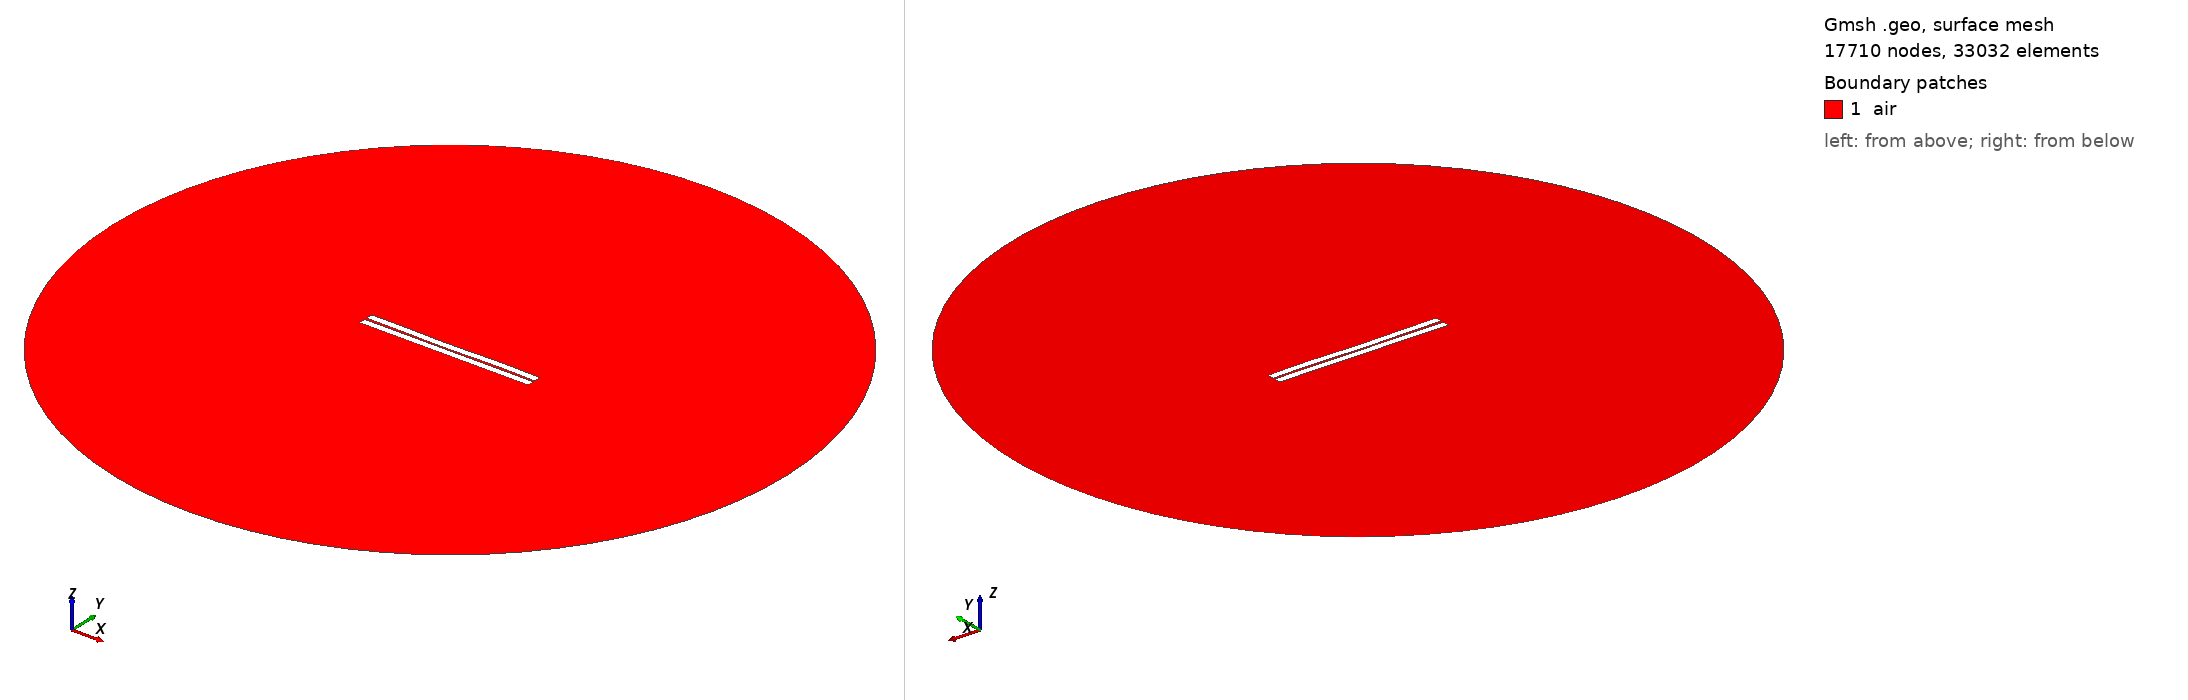

Gmsh geometry script, surface-meshed: 17710 nodes, 33032 surface elements. Boundary patches (legend numbers): 1 air. Left view from above one corner, right view from below the opposite corner. Legend entries are the model's physical surfaces. The drawing asked Gmsh for element sizes between 1% and 20% of the model's largest extent; the script's own settings can give other sizes.

=== 2.geo (drawn) ===
//---------------------------------------
// Geometry kernel
//---------------------------------------

SetFactory("OpenCASCADE");



//---------------------------------------
// Parameters of the geometry
//---------------------------------------

// Overetch of the upper plate
overetch = 0.0;

// Distance between the plates
distance = 1.5;

// Discretization over the x axis (for the deformation)
nx = 50; 

// Length of the plate
L = 100 - overetch; 

// Number of modes
n = 4; 

// 1st mode coefficient
coeff(1) = -0.12;
beta(1) = 0.596864 * 3.1415926535 / L;

// 2nd mode coefficient
coeff(2) = -0.12;
beta(2) = 1.49418 * 3.1415926535 / L;

// 3rd mode coefficient
coeff(3) = -0.12;
beta(3) = 2.50025 * 3.1415926535 / L;

// 4th mode coefficient
coeff(4) = 0.12;
beta(4) = 3.49999 * 3.1415926535 / L;



//---------------------------------------
// Upper plate (deformed rectangle)
//---------------------------------------

// Coordiantes of the upper plate
xmin = -50;
xmax = 50 - overetch;

// Height of the upper plate
yheight = 4 - 2 * overetch;

// Indexes of the points
UpperID[] = {};
LowerID[] = {};
LeftID[] = {};
RightID[] = {};

// Point index
p = 1;

// Horizontal edges
For i In {1:nx}
    x = xmin + (i-1)*(xmax - xmin)/(nx-1);

    y_bottom = distance / 2 + overetch;
    For j In {1:n}
        C = (Cosh(beta(j)*L) + Cos(beta(j)*L)) / (Sinh(beta(j)*L) + Sin(beta(j)*L));
        y_bottom  = y_bottom + coeff(j) * (Cosh(beta(j)*(x-xmin)) - Cos(beta(j)*(x-xmin)) - C * (Sinh(beta(j)*(x-xmin)) - Sin(beta(j)*(x-xmin))));
    EndFor

    y_top = y_bottom + yheight;

    Point(p) = {x, y_top, 0, 1.0};
    UpperID[i] = p;
    p = p + 1;

    Point(p) = {x, y_bottom, 0, 1.0};
    LowerID[i] = p;
    p = p + 1;
EndFor

// Create point lists
UpperPts[] = {}; LowerPts[] = {};
For i In {1:nx}
  UpperPts[] += {UpperID[i]};
  LowerPts[] += {LowerID[i]};
EndFor

// Build splines
Spline(1) = {UpperPts[]};
Spline(2) = {LowerPts[]};
Line(3) = {LowerPts[nx-1], UpperPts[nx-1]};
Line(4) = {LowerPts[0], UpperPts[0]};

// Build the plane surface
Curve Loop(1) = {2, 3, -1, -4};
Plane Surface(1) = {1};



//---------------------------------------
// Lower plate (rectangle)
//---------------------------------------

// Vertices
Point(1001) = {-50, -distance/2, 0, 1.0};
Point(1002) = { 50, -distance/2, 0, 1.0};
Point(1003) = { 50, -distance/2-4, 0, 1.0};
Point(1004) = {-50, -distance/2-4, 0, 1.0};

// Edges
Line(5) = {1001, 1002};
Line(6) = {1002, 1003};
Line(7) = {1003, 1004};
Line(8) = {1004, 1001};

// Plane surface
Line Loop(2) = {5, 6, 7, 8};
Plane Surface(2) = {2}; 



//---------------------------------------
// Outer boundary
//---------------------------------------

// Points
R = 200;
Point(1005) = {0, 0, 0};
Point(1006) = {R, 0, 0};
Point(1007) = {0,  R, 0};
Point(1008) = {-R, 0, 0};
Point(1009) = {0, -R, 0};

// Circle arcs (each needs start, center, end)
Circle(9) = {1006, 1005, 1007};
Circle(10) = {1007, 1005, 1008};
Circle(11) = {1008, 1005, 1009};
Circle(12) = {1009, 1005, 1006};

// Plane surface for the entire domain
Curve Loop(3) = {9, 10, 11, 12};
Plane Surface(3) = {3};

// Subtract the plates from the whole domain to obtain the actual domain where we want to solve the equations
air[] = BooleanDifference{ Surface{3}; Delete; }{ Surface{1}; Surface{2}; Delete; };


//---------------------------------------
// Transfinite Curves
//---------------------------------------

// Set the number of points on the boundaries
r = 16;
d = 0.15;

// Plates
Transfinite Curve {1}    = 50*r/4   Using Progression 1;
Transfinite Curve {2}    = 50*r     Using Progression 1;
Transfinite Curve {3, 4} = 2*r      Using Progression 1+d;
Transfinite Curve {5}    = 50*r     Using Progression 1;
Transfinite Curve {7}    = 50*r/4   Using Progression 1;
Transfinite Curve {6}    = 2*r      Using Progression 1+d;
Transfinite Curve {8}    = 2*r      Using Progression 1-d;

// Outer boundary
Transfinite Curve {9, 10, 11, 12} = 20 Using Progression 1;


//---------------------------------------
// Physical groups
//---------------------------------------                

// Physical curves (boundaries)
Physical Line("force_segment",  10) = {2};
Physical Line("upper_plate",    11) = {1, 3, 4};
Physical Line("lower_plate",    12) = {5, 6, 7, 8};
Physical Line("boundary",       20) = {9, 10, 11, 12};

// Physical Surfaces
Physical Surface("air",         30) = {air[]};



//---------------------------------------
// 6. Generate the Mesh
//---------------------------------------

// 2D mesh generation
Mesh.Algorithm = 6;
Mesh.Optimize = 1;
Mesh.OptimizeNetgen = 1;

Mesh 2;
